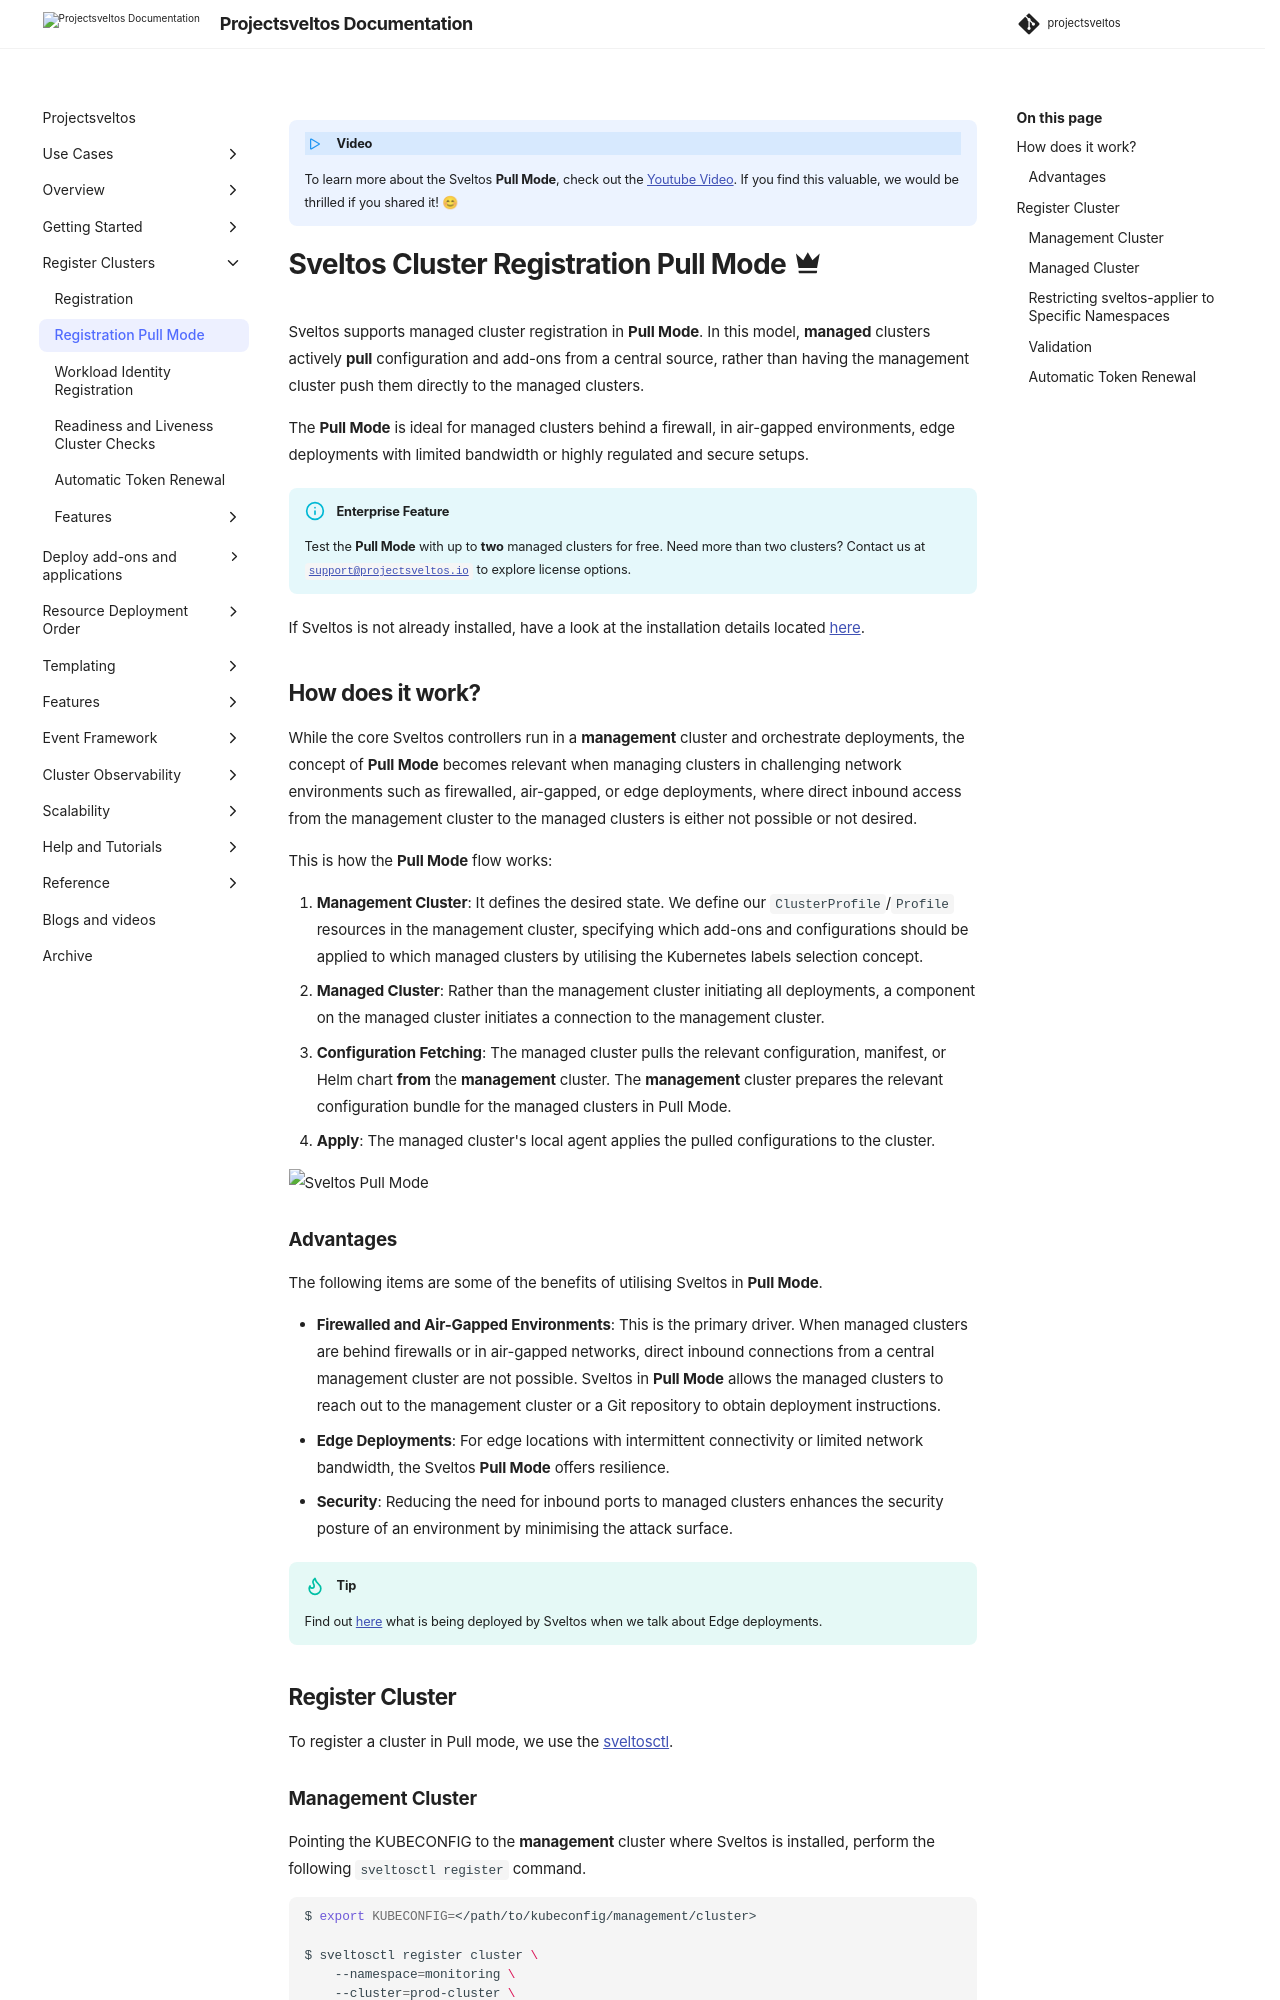

repository: projectsveltos/sveltos · page: main/register/register_cluster_pull_mode/index.html · generator: mkdocs

---
title: Register Cluster Pull Mode
description: Sveltos can register clusters that are behind a firewall, in air-gapped or edge environments, and in highly regulated setups using Pull Mode.
tags:
    - Kubernetes
    - add-ons
    - helm
    - clusterapi
    - multi-tenancy
authors:
    - Eleni Grosdouli
---

!!!video
    To learn more about the Sveltos **Pull Mode**, check out the [Youtube Video](https://www.youtube.com/watch?v=Y3dW5XYjg5I&amp;feature=youtu.be). If you find this valuable, we would be thrilled if you shared it! 😊


# Sveltos Cluster Registration Pull Mode :material-crown:{ title="Enterprise" }

Sveltos supports managed cluster registration in **Pull Mode**. In this model, **managed** clusters actively **pull** configuration and add-ons from a central source, rather than having the management cluster push them directly to the managed clusters.

The **Pull Mode** is ideal for managed clusters behind a firewall, in air-gapped environments, edge deployments with limited bandwidth or highly regulated and secure setups.

!!!info "Enterprise Feature"
    Test the **Pull Mode** with up to **two** managed clusters for free. Need more than two clusters? Contact us at [`support@projectsveltos.io`](mailto:support@projectsveltos.io) to explore license options.

If Sveltos is not already installed, have a look at the installation details located [here](../getting_started/install/install.md).

## How does it work?

While the core Sveltos controllers run in a **management** cluster and orchestrate deployments, the concept of **Pull Mode** becomes relevant when managing clusters in challenging network environments such as firewalled, air-gapped, or edge deployments, where direct inbound access from the management cluster to the managed clusters is either not possible or not desired.

This is how the **Pull Mode** flow works:

1. **Management Cluster**: It defines the desired state. We define our `ClusterProfile`/`Profile` resources in the management cluster, specifying which add-ons and configurations should be applied to which managed clusters by utilising the Kubernetes labels selection concept.
1. **Managed Cluster**: Rather than the management cluster initiating all deployments, a component on the managed cluster initiates a connection to the management cluster.
1. **Configuration Fetching**: The managed cluster pulls the relevant configuration, manifest, or Helm chart **from** the **management** cluster. The **management** cluster prepares the relevant configuration bundle for the managed clusters in Pull Mode.
1. **Apply**: The managed cluster's local agent applies the pulled configurations to the cluster.

![Sveltos Pull Mode](../assets/sveltos_pull_mode.png)

### Advantages

The following items are some of the benefits of utilising Sveltos in **Pull Mode**.

- **Firewalled and Air-Gapped Environments**: This is the primary driver. When managed clusters are behind firewalls or in air-gapped networks, direct inbound connections from a central management cluster are not possible. Sveltos in **Pull Mode** allows the managed clusters to reach out to the management cluster or a Git repository to obtain deployment instructions.
- **Edge Deployments**: For edge locations with intermittent connectivity or limited network bandwidth, the Sveltos **Pull Mode** offers resilience.
- **Security**: Reducing the need for inbound ports to managed clusters enhances the security posture of an environment by minimising the attack surface.

!!!tip
    Find out [here](../index.md#sveltos-for-edge-kubernetes) what is being deployed by Sveltos when we talk about Edge deployments.

## Register Cluster

To register a cluster in Pull mode, we use the [sveltosctl](https://github.com/projectsveltos/sveltosctl "Sveltos CLI").
